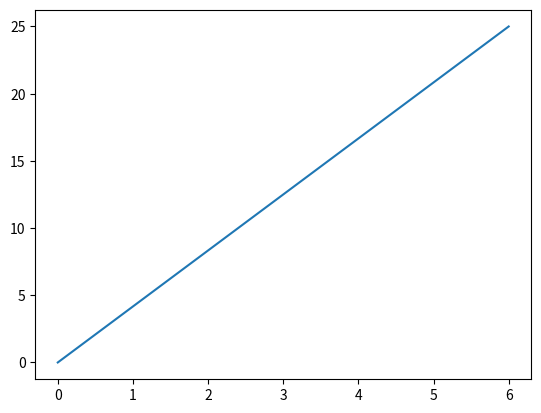

Write Python code to recreate this figure.
# Gambar garis dalam diagram dari posisi (0,0) ke posisi (6,25):
import matplotlib.pyplot as plt
import numpy as np

xpoints = np.array([0, 6])
ypoints = np.array([0, 25])

plt.plot(xpoints, ypoints)
plt.show()